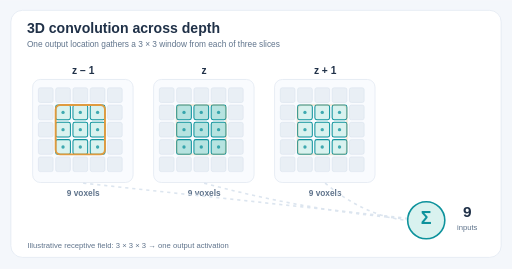
t = 0.00 s
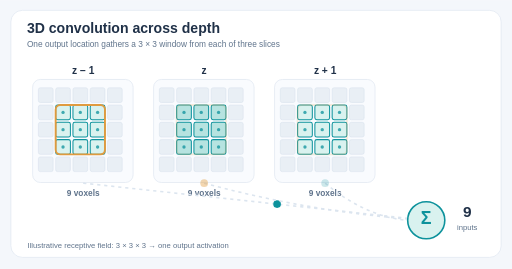
t = 1.68 s
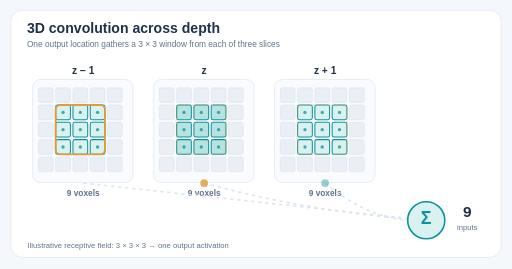
t = 3.36 s
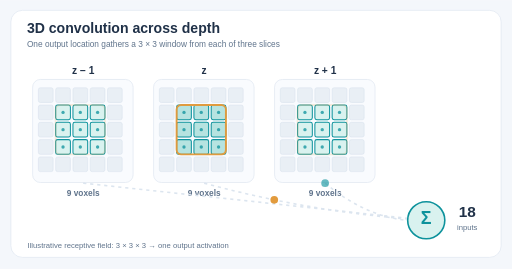
t = 5.00 s
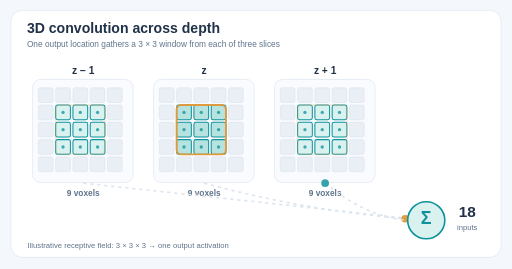
t = 6.69 s
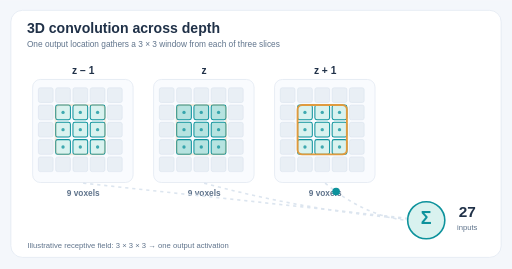
t = 8.40 s

The animated SVG that drew these frames (rendered in a browser with its animation timeline set to each time). Animation: 12 SMIL elements (animate=9,animateMotion=3); frames cover the first 8.40 s, repeats indefinitely.

<svg xmlns="http://www.w3.org/2000/svg" viewBox="0 0 800 420" width="800" height="420" role="img" aria-labelledby="title desc"><title id="title">3D convolution combines adjacent slices</title><desc id="desc">Three neighboring depth planes contribute 3 by 3 receptive field windows to one output activation. During the animation, each plane sends a pulse to the shared output and the count builds from 9 to 27. Counts are schematic, not network measurements.</desc><rect width="800" height="420" fill="#f4f7fb"/><rect x="17" y="16" width="766" height="386" rx="18" fill="white" stroke="#dce5ef"/><text x="42" y="51" fill="#203148" font-family="Arial,Helvetica,sans-serif" font-size="22" font-weight="700" text-anchor="start">3D convolution across depth</text><text x="42" y="74" fill="#60748c" font-family="Arial,Helvetica,sans-serif" font-size="13" font-weight="500" text-anchor="start">One output location gathers a 3 × 3 window from each of three slices</text><text x="130" y="115" fill="#203148" font-family="Arial,Helvetica,sans-serif" font-size="16" font-weight="700" text-anchor="middle">z − 1</text><rect x="51" y="124" width="157" height="161" rx="12" fill="#f9fbfe" stroke="#dce5ef"/><rect x="60" y="137" width="23" height="23" rx="3" fill="#e9eff5" stroke="#d6e0eb" stroke-width="0.8"/><rect x="87" y="137" width="23" height="23" rx="3" fill="#e9eff5" stroke="#d6e0eb" stroke-width="0.8"/><rect x="114" y="137" width="23" height="23" rx="3" fill="#e9eff5" stroke="#d6e0eb" stroke-width="0.8"/><rect x="141" y="137" width="23" height="23" rx="3" fill="#e9eff5" stroke="#d6e0eb" stroke-width="0.8"/><rect x="168" y="137" width="23" height="23" rx="3" fill="#e9eff5" stroke="#d6e0eb" stroke-width="0.8"/><rect x="60" y="164" width="23" height="23" rx="3" fill="#e9eff5" stroke="#d6e0eb" stroke-width="0.8"/><rect x="87" y="164" width="23" height="23" rx="3" fill="#d9f2ef" stroke="#0d929c" stroke-width="1.6"/><circle cx="98.5" cy="175.5" r="2.6" fill="#0d929c" opacity=".76"/><rect x="114" y="164" width="23" height="23" rx="3" fill="#d9f2ef" stroke="#0d929c" stroke-width="1.6"/><circle cx="125.5" cy="175.5" r="2.6" fill="#0d929c" opacity=".76"/><rect x="141" y="164" width="23" height="23" rx="3" fill="#d9f2ef" stroke="#0d929c" stroke-width="1.6"/><circle cx="152.5" cy="175.5" r="2.6" fill="#0d929c" opacity=".76"/><rect x="168" y="164" width="23" height="23" rx="3" fill="#e9eff5" stroke="#d6e0eb" stroke-width="0.8"/><rect x="60" y="191" width="23" height="23" rx="3" fill="#e9eff5" stroke="#d6e0eb" stroke-width="0.8"/><rect x="87" y="191" width="23" height="23" rx="3" fill="#d9f2ef" stroke="#0d929c" stroke-width="1.6"/><circle cx="98.5" cy="202.5" r="2.6" fill="#0d929c" opacity=".76"/><rect x="114" y="191" width="23" height="23" rx="3" fill="#d9f2ef" stroke="#0d929c" stroke-width="1.6"/><circle cx="125.5" cy="202.5" r="2.6" fill="#0d929c" opacity=".76"/><rect x="141" y="191" width="23" height="23" rx="3" fill="#d9f2ef" stroke="#0d929c" stroke-width="1.6"/><circle cx="152.5" cy="202.5" r="2.6" fill="#0d929c" opacity=".76"/><rect x="168" y="191" width="23" height="23" rx="3" fill="#e9eff5" stroke="#d6e0eb" stroke-width="0.8"/><rect x="60" y="218" width="23" height="23" rx="3" fill="#e9eff5" stroke="#d6e0eb" stroke-width="0.8"/><rect x="87" y="218" width="23" height="23" rx="3" fill="#d9f2ef" stroke="#0d929c" stroke-width="1.6"/><circle cx="98.5" cy="229.5" r="2.6" fill="#0d929c" opacity=".76"/><rect x="114" y="218" width="23" height="23" rx="3" fill="#d9f2ef" stroke="#0d929c" stroke-width="1.6"/><circle cx="125.5" cy="229.5" r="2.6" fill="#0d929c" opacity=".76"/><rect x="141" y="218" width="23" height="23" rx="3" fill="#d9f2ef" stroke="#0d929c" stroke-width="1.6"/><circle cx="152.5" cy="229.5" r="2.6" fill="#0d929c" opacity=".76"/><rect x="168" y="218" width="23" height="23" rx="3" fill="#e9eff5" stroke="#d6e0eb" stroke-width="0.8"/><rect x="60" y="245" width="23" height="23" rx="3" fill="#e9eff5" stroke="#d6e0eb" stroke-width="0.8"/><rect x="87" y="245" width="23" height="23" rx="3" fill="#e9eff5" stroke="#d6e0eb" stroke-width="0.8"/><rect x="114" y="245" width="23" height="23" rx="3" fill="#e9eff5" stroke="#d6e0eb" stroke-width="0.8"/><rect x="141" y="245" width="23" height="23" rx="3" fill="#e9eff5" stroke="#d6e0eb" stroke-width="0.8"/><rect x="168" y="245" width="23" height="23" rx="3" fill="#e9eff5" stroke="#d6e0eb" stroke-width="0.8"/><rect x="87" y="164" width="77" height="77" rx="7" fill="none" stroke="#e29b3d" stroke-width="3" opacity=".18"><animate attributeName="opacity" values=".98;.98;.18;.18" keyTimes="0;.28;.32;1" calcMode="discrete" dur="12s" repeatCount="indefinite"/></rect><text x="130" y="306" fill="#60748c" font-family="Arial,Helvetica,sans-serif" font-size="13" font-weight="600" text-anchor="middle">9 voxels</text><text x="319" y="115" fill="#203148" font-family="Arial,Helvetica,sans-serif" font-size="16" font-weight="700" text-anchor="middle">z</text><rect x="240" y="124" width="157" height="161" rx="12" fill="#f9fbfe" stroke="#dce5ef"/><rect x="249" y="137" width="23" height="23" rx="3" fill="#e9eff5" stroke="#d6e0eb" stroke-width="0.8"/><rect x="276" y="137" width="23" height="23" rx="3" fill="#e9eff5" stroke="#d6e0eb" stroke-width="0.8"/><rect x="303" y="137" width="23" height="23" rx="3" fill="#e9eff5" stroke="#d6e0eb" stroke-width="0.8"/><rect x="330" y="137" width="23" height="23" rx="3" fill="#e9eff5" stroke="#d6e0eb" stroke-width="0.8"/><rect x="357" y="137" width="23" height="23" rx="3" fill="#e9eff5" stroke="#d6e0eb" stroke-width="0.8"/><rect x="249" y="164" width="23" height="23" rx="3" fill="#e9eff5" stroke="#d6e0eb" stroke-width="0.8"/><rect x="276" y="164" width="23" height="23" rx="3" fill="#b6e3e0" stroke="#0d929c" stroke-width="1.6"/><circle cx="287.5" cy="175.5" r="2.6" fill="#0d929c" opacity=".76"/><rect x="303" y="164" width="23" height="23" rx="3" fill="#b6e3e0" stroke="#0d929c" stroke-width="1.6"/><circle cx="314.5" cy="175.5" r="2.6" fill="#0d929c" opacity=".76"/><rect x="330" y="164" width="23" height="23" rx="3" fill="#b6e3e0" stroke="#0d929c" stroke-width="1.6"/><circle cx="341.5" cy="175.5" r="2.6" fill="#0d929c" opacity=".76"/><rect x="357" y="164" width="23" height="23" rx="3" fill="#e9eff5" stroke="#d6e0eb" stroke-width="0.8"/><rect x="249" y="191" width="23" height="23" rx="3" fill="#e9eff5" stroke="#d6e0eb" stroke-width="0.8"/><rect x="276" y="191" width="23" height="23" rx="3" fill="#b6e3e0" stroke="#0d929c" stroke-width="1.6"/><circle cx="287.5" cy="202.5" r="2.6" fill="#0d929c" opacity=".76"/><rect x="303" y="191" width="23" height="23" rx="3" fill="#b6e3e0" stroke="#0d929c" stroke-width="1.6"/><circle cx="314.5" cy="202.5" r="2.6" fill="#0d929c" opacity=".76"/><rect x="330" y="191" width="23" height="23" rx="3" fill="#b6e3e0" stroke="#0d929c" stroke-width="1.6"/><circle cx="341.5" cy="202.5" r="2.6" fill="#0d929c" opacity=".76"/><rect x="357" y="191" width="23" height="23" rx="3" fill="#e9eff5" stroke="#d6e0eb" stroke-width="0.8"/><rect x="249" y="218" width="23" height="23" rx="3" fill="#e9eff5" stroke="#d6e0eb" stroke-width="0.8"/><rect x="276" y="218" width="23" height="23" rx="3" fill="#b6e3e0" stroke="#0d929c" stroke-width="1.6"/><circle cx="287.5" cy="229.5" r="2.6" fill="#0d929c" opacity=".76"/><rect x="303" y="218" width="23" height="23" rx="3" fill="#b6e3e0" stroke="#0d929c" stroke-width="1.6"/><circle cx="314.5" cy="229.5" r="2.6" fill="#0d929c" opacity=".76"/><rect x="330" y="218" width="23" height="23" rx="3" fill="#b6e3e0" stroke="#0d929c" stroke-width="1.6"/><circle cx="341.5" cy="229.5" r="2.6" fill="#0d929c" opacity=".76"/><rect x="357" y="218" width="23" height="23" rx="3" fill="#e9eff5" stroke="#d6e0eb" stroke-width="0.8"/><rect x="249" y="245" width="23" height="23" rx="3" fill="#e9eff5" stroke="#d6e0eb" stroke-width="0.8"/><rect x="276" y="245" width="23" height="23" rx="3" fill="#e9eff5" stroke="#d6e0eb" stroke-width="0.8"/><rect x="303" y="245" width="23" height="23" rx="3" fill="#e9eff5" stroke="#d6e0eb" stroke-width="0.8"/><rect x="330" y="245" width="23" height="23" rx="3" fill="#e9eff5" stroke="#d6e0eb" stroke-width="0.8"/><rect x="357" y="245" width="23" height="23" rx="3" fill="#e9eff5" stroke="#d6e0eb" stroke-width="0.8"/><rect x="276" y="164" width="77" height="77" rx="7" fill="none" stroke="#e29b3d" stroke-width="3" opacity=".18"><animate attributeName="opacity" values=".18;.18;.98;.98;.18;.18" keyTimes="0;.32;.34;.63;.67;1" calcMode="discrete" dur="12s" repeatCount="indefinite"/></rect><text x="319" y="306" fill="#60748c" font-family="Arial,Helvetica,sans-serif" font-size="13" font-weight="600" text-anchor="middle">9 voxels</text><text x="508" y="115" fill="#203148" font-family="Arial,Helvetica,sans-serif" font-size="16" font-weight="700" text-anchor="middle">z + 1</text><rect x="429" y="124" width="157" height="161" rx="12" fill="#f9fbfe" stroke="#dce5ef"/><rect x="438" y="137" width="23" height="23" rx="3" fill="#e9eff5" stroke="#d6e0eb" stroke-width="0.8"/><rect x="465" y="137" width="23" height="23" rx="3" fill="#e9eff5" stroke="#d6e0eb" stroke-width="0.8"/><rect x="492" y="137" width="23" height="23" rx="3" fill="#e9eff5" stroke="#d6e0eb" stroke-width="0.8"/><rect x="519" y="137" width="23" height="23" rx="3" fill="#e9eff5" stroke="#d6e0eb" stroke-width="0.8"/><rect x="546" y="137" width="23" height="23" rx="3" fill="#e9eff5" stroke="#d6e0eb" stroke-width="0.8"/><rect x="438" y="164" width="23" height="23" rx="3" fill="#e9eff5" stroke="#d6e0eb" stroke-width="0.8"/><rect x="465" y="164" width="23" height="23" rx="3" fill="#d9f2ef" stroke="#0d929c" stroke-width="1.6"/><circle cx="476.5" cy="175.5" r="2.6" fill="#0d929c" opacity=".76"/><rect x="492" y="164" width="23" height="23" rx="3" fill="#d9f2ef" stroke="#0d929c" stroke-width="1.6"/><circle cx="503.5" cy="175.5" r="2.6" fill="#0d929c" opacity=".76"/><rect x="519" y="164" width="23" height="23" rx="3" fill="#d9f2ef" stroke="#0d929c" stroke-width="1.6"/><circle cx="530.5" cy="175.5" r="2.6" fill="#0d929c" opacity=".76"/><rect x="546" y="164" width="23" height="23" rx="3" fill="#e9eff5" stroke="#d6e0eb" stroke-width="0.8"/><rect x="438" y="191" width="23" height="23" rx="3" fill="#e9eff5" stroke="#d6e0eb" stroke-width="0.8"/><rect x="465" y="191" width="23" height="23" rx="3" fill="#d9f2ef" stroke="#0d929c" stroke-width="1.6"/><circle cx="476.5" cy="202.5" r="2.6" fill="#0d929c" opacity=".76"/><rect x="492" y="191" width="23" height="23" rx="3" fill="#d9f2ef" stroke="#0d929c" stroke-width="1.6"/><circle cx="503.5" cy="202.5" r="2.6" fill="#0d929c" opacity=".76"/><rect x="519" y="191" width="23" height="23" rx="3" fill="#d9f2ef" stroke="#0d929c" stroke-width="1.6"/><circle cx="530.5" cy="202.5" r="2.6" fill="#0d929c" opacity=".76"/><rect x="546" y="191" width="23" height="23" rx="3" fill="#e9eff5" stroke="#d6e0eb" stroke-width="0.8"/><rect x="438" y="218" width="23" height="23" rx="3" fill="#e9eff5" stroke="#d6e0eb" stroke-width="0.8"/><rect x="465" y="218" width="23" height="23" rx="3" fill="#d9f2ef" stroke="#0d929c" stroke-width="1.6"/><circle cx="476.5" cy="229.5" r="2.6" fill="#0d929c" opacity=".76"/><rect x="492" y="218" width="23" height="23" rx="3" fill="#d9f2ef" stroke="#0d929c" stroke-width="1.6"/><circle cx="503.5" cy="229.5" r="2.6" fill="#0d929c" opacity=".76"/><rect x="519" y="218" width="23" height="23" rx="3" fill="#d9f2ef" stroke="#0d929c" stroke-width="1.6"/><circle cx="530.5" cy="229.5" r="2.6" fill="#0d929c" opacity=".76"/><rect x="546" y="218" width="23" height="23" rx="3" fill="#e9eff5" stroke="#d6e0eb" stroke-width="0.8"/><rect x="438" y="245" width="23" height="23" rx="3" fill="#e9eff5" stroke="#d6e0eb" stroke-width="0.8"/><rect x="465" y="245" width="23" height="23" rx="3" fill="#e9eff5" stroke="#d6e0eb" stroke-width="0.8"/><rect x="492" y="245" width="23" height="23" rx="3" fill="#e9eff5" stroke="#d6e0eb" stroke-width="0.8"/><rect x="519" y="245" width="23" height="23" rx="3" fill="#e9eff5" stroke="#d6e0eb" stroke-width="0.8"/><rect x="546" y="245" width="23" height="23" rx="3" fill="#e9eff5" stroke="#d6e0eb" stroke-width="0.8"/><rect x="465" y="164" width="77" height="77" rx="7" fill="none" stroke="#e29b3d" stroke-width="3" opacity=".18"><animate attributeName="opacity" values=".18;.18;.98;.98;.18" keyTimes="0;.66;.68;.96;1" calcMode="discrete" dur="12s" repeatCount="indefinite"/></rect><text x="508" y="306" fill="#60748c" font-family="Arial,Helvetica,sans-serif" font-size="13" font-weight="600" text-anchor="middle">9 voxels</text><path d="M 130 286 Q 398 315 666 344" fill="none" stroke="#dce5ef" stroke-width="2.5" stroke-dasharray="5 6"/><circle r="6" fill="#0d929c" opacity="0"><animate attributeName="opacity" values="0;1;1;0;0" keyTimes="0;0.01;0.24;0.26;1" dur="12s" repeatCount="indefinite"/><animateMotion path="M 130 286 Q 398 315 666 344" keyPoints="0;0;1;1;1" keyTimes="0;0.01;0.24;0.26;1" calcMode="linear" dur="12s" repeatCount="indefinite"/></circle><path d="M 319 286 Q 492.5 333 666 344" fill="none" stroke="#dce5ef" stroke-width="2.5" stroke-dasharray="5 6"/><circle r="6" fill="#e29b3d" opacity="0"><animate attributeName="opacity" values="0;1;1;0;0" keyTimes="0;.34;.58;.60;1" dur="12s" repeatCount="indefinite"/><animateMotion path="M 319 286 Q 492.5 333 666 344" keyPoints="0;0;1;1;1" keyTimes="0;.34;.58;.60;1" calcMode="linear" dur="12s" repeatCount="indefinite"/></circle><path d="M 508 286 Q 587 351 666 344" fill="none" stroke="#dce5ef" stroke-width="2.5" stroke-dasharray="5 6"/><circle r="6" fill="#0d929c" opacity="0"><animate attributeName="opacity" values="0;1;1;0;0" keyTimes="0;.67;.91;.93;1" dur="12s" repeatCount="indefinite"/><animateMotion path="M 508 286 Q 587 351 666 344" keyPoints="0;0;1;1;1" keyTimes="0;.67;.91;.93;1" calcMode="linear" dur="12s" repeatCount="indefinite"/></circle><circle cx="666" cy="344" r="29" fill="#d9f2ef" stroke="#0d929c" stroke-width="2.5"/><text x="666" y="350" fill="#0d929c" font-family="Arial,Helvetica,sans-serif" font-size="28" font-weight="700" text-anchor="middle">Σ</text><g opacity="1"><text x="730" y="339" fill="#203148" font-family="Arial,Helvetica,sans-serif" font-size="24" font-weight="700" text-anchor="middle">9</text><animate attributeName="opacity" values="1;0;0;1" keyTimes="0;.333333;.666667;1" calcMode="discrete" dur="12s" repeatCount="indefinite"/></g><g opacity="0"><text x="730" y="339" fill="#203148" font-family="Arial,Helvetica,sans-serif" font-size="24" font-weight="700" text-anchor="middle">18</text><animate attributeName="opacity" values="0;1;0;0" keyTimes="0;.333333;.666667;1" calcMode="discrete" dur="12s" repeatCount="indefinite"/></g><g opacity="0"><text x="730" y="339" fill="#203148" font-family="Arial,Helvetica,sans-serif" font-size="24" font-weight="700" text-anchor="middle">27</text><animate attributeName="opacity" values="0;0;1;0" keyTimes="0;.333333;.666667;1" calcMode="discrete" dur="12s" repeatCount="indefinite"/></g><text x="730" y="360" fill="#60748c" font-family="Arial,Helvetica,sans-serif" font-size="12" font-weight="500" text-anchor="middle">inputs</text><text x="43" y="387" fill="#60748c" font-family="Arial,Helvetica,sans-serif" font-size="12" font-weight="500" text-anchor="start">Illustrative receptive field: 3 × 3 × 3 → one output activation</text></svg>
